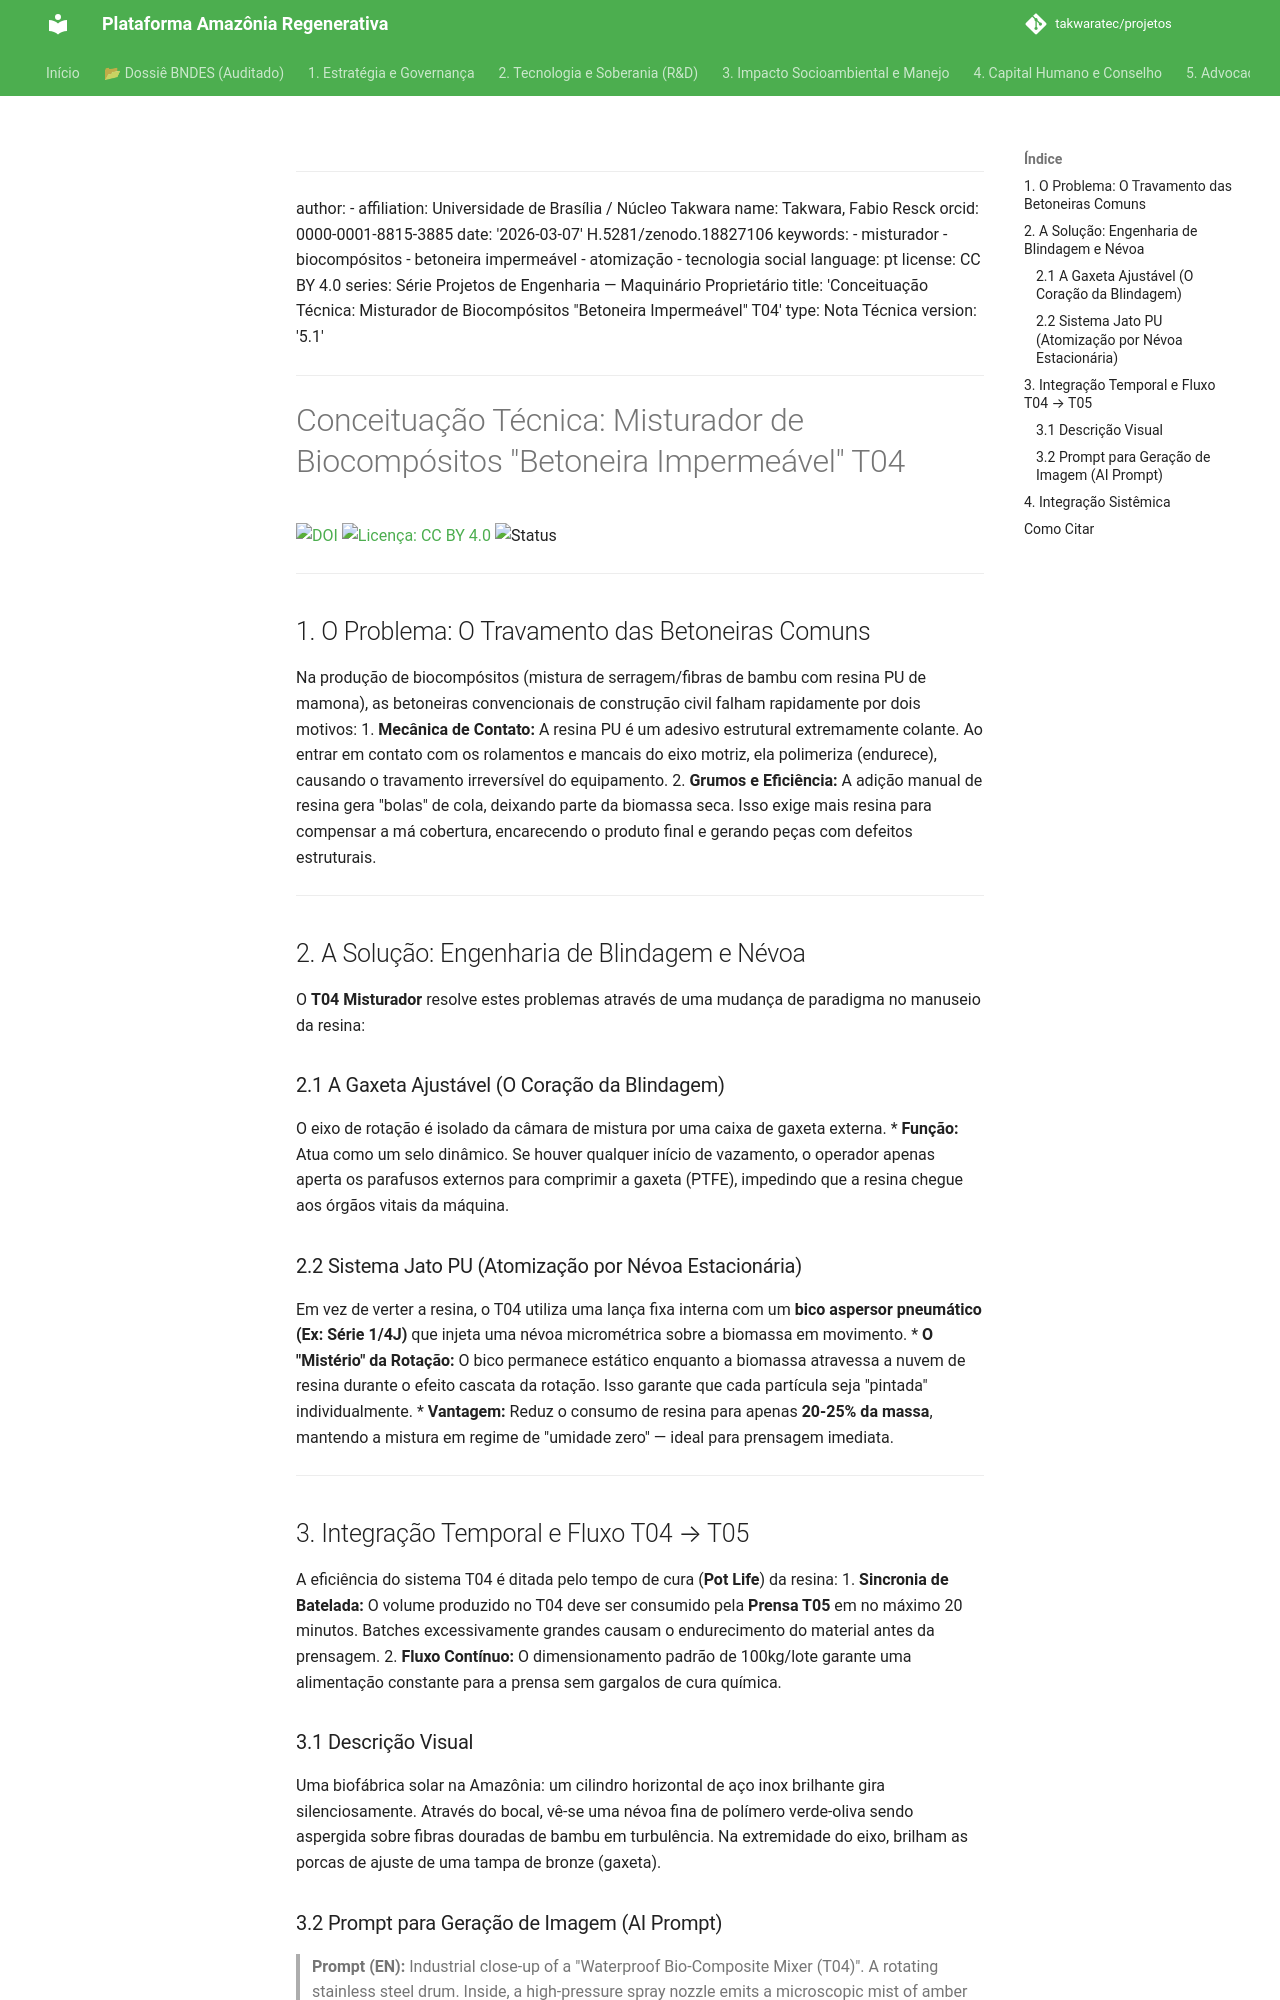

repository: takwaratec/projetos · page: 08_PROJETOS_ENGENHARIA/T04_MISTURADOR/TAK_concepcao-misturador/index.html · generator: mkdocs

---
author:
- affiliation: Universidade de Brasília / Núcleo Takwara
  name: Takwara, Fabio Resck
  orcid: 0000-0001-8815-3885
date: '2026-03-07'
doi: 10.5281/zenodo.18827106
keywords:
- misturador
- biocompósitos
- betoneira impermeável
- atomização
- tecnologia social
language: pt
license: CC BY 4.0
series: Série Projetos de Engenharia — Maquinário Proprietário
title: 'Conceituação Técnica: Misturador de Biocompósitos "Betoneira Impermeável" T04'
type: Nota Técnica
version: '5.1'
---

# Conceituação Técnica: Misturador de Biocompósitos "Betoneira Impermeável" T04

[![DOI](https://img.shields.io/badge/DOI-10.5281/zenodo.18827106-blue.svg)](https://doi.org/10.5281/zenodo.18827106)
[![Licença: CC BY 4.0](https://img.shields.io/badge/Licenca-CC%20BY%204.0-lightgrey.svg)](https://creativecommons.org/licenses/by/4.0/)
![Status](https://img.shields.io/badge/status-V5.1%20(Advocacy)-blue)

---

## 1. O Problema: O Travamento das Betoneiras Comuns

Na produção de biocompósitos (mistura de serragem/fibras de bambu com resina PU de mamona), as betoneiras convencionais de construção civil falham rapidamente por dois motivos:
1.  **Mecânica de Contato:** A resina PU é um adesivo estrutural extremamente colante. Ao entrar em contato com os rolamentos e mancais do eixo motriz, ela polimeriza (endurece), causando o travamento irreversível do equipamento.
2.  **Grumos e Eficiência:** A adição manual de resina gera "bolas" de cola, deixando parte da biomassa seca. Isso exige mais resina para compensar a má cobertura, encarecendo o produto final e gerando peças com defeitos estruturais.

---

## 2. A Solução: Engenharia de Blindagem e Névoa

O **T04 Misturador** resolve estes problemas através de uma mudança de paradigma no manuseio da resina:

### 2.1 A Gaxeta Ajustável (O Coração da Blindagem)
O eixo de rotação é isolado da câmara de mistura por uma caixa de gaxeta externa. 
*   **Função:** Atua como um selo dinâmico. Se houver qualquer início de vazamento, o operador apenas aperta os parafusos externos para comprimir a gaxeta (PTFE), impedindo que a resina chegue aos órgãos vitais da máquina.

### 2.2 Sistema Jato PU (Atomização por Névoa Estacionária)
Em vez de verter a resina, o T04 utiliza uma lança fixa interna com um **bico aspersor pneumático (Ex: Série 1/4J)** que injeta uma névoa micrométrica sobre a biomassa em movimento.
*   **O "Mistério" da Rotação:** O bico permanece estático enquanto a biomassa atravessa a nuvem de resina durante o efeito cascata da rotação. Isso garante que cada partícula seja "pintada" individualmente.
*   **Vantagem:** Reduz o consumo de resina para apenas **20-25% da massa**, mantendo a mistura em regime de "umidade zero" — ideal para prensagem imediata.

---

## 3. Integração Temporal e Fluxo T04 → T05
A eficiência do sistema T04 é ditada pelo tempo de cura (**Pot Life**) da resina:
1.  **Sincronia de Batelada:** O volume produzido no T04 deve ser consumido pela **Prensa T05** em no máximo 20 minutos. Batches excessivamente grandes causam o endurecimento do material antes da prensagem.
2.  **Fluxo Contínuo:** O dimensionamento padrão de 100kg/lote garante uma alimentação constante para a prensa sem gargalos de cura química.
